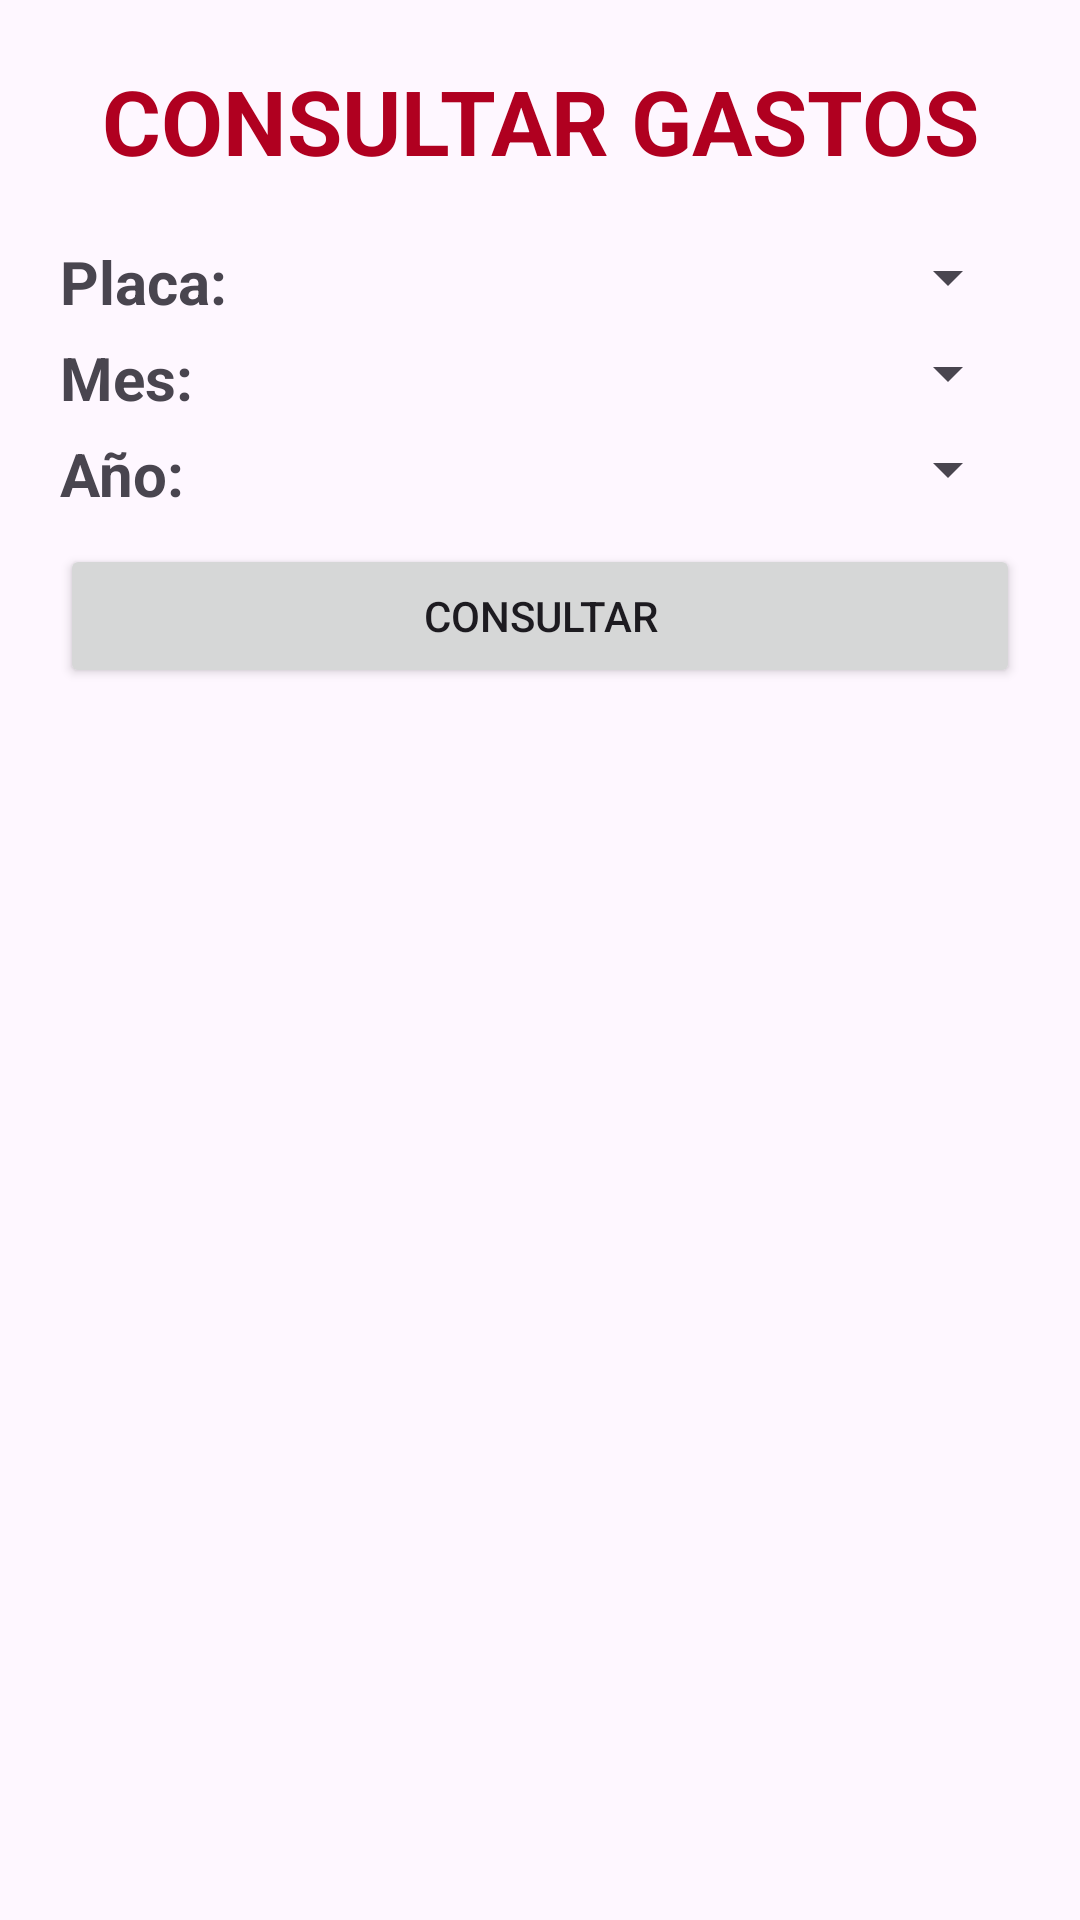

This screen was rendered from an Android layout file. Write that file and the resources it references.
<!-- AndroidManifest.xml: application theme Theme.GestionCarros -->
<!-- res/layout/activity_listar_gastos.xml -->
<?xml version="1.0" encoding="utf-8"?>
<LinearLayout xmlns:android="http://schemas.android.com/apk/res/android"
    xmlns:tools="http://schemas.android.com/tools"
    android:layout_width="match_parent"
    android:layout_height="match_parent"
    android:orientation="vertical">

    <TextView
        android:id="@+id/textView11"
        android:layout_width="match_parent"
        android:layout_height="wrap_content"
        android:layout_margin="20dp"
        android:text="CONSULTAR GASTOS"
        android:textAlignment="center"
        android:textColor="@color/design_default_color_error"
        android:textSize="30sp"
        android:textStyle="bold" />

    <LinearLayout
        android:layout_width="match_parent"
        android:layout_height="wrap_content"
        android:layout_marginLeft="20dp"
        android:layout_marginRight="20dp"
        android:layout_marginBottom="5dp"
        android:orientation="horizontal">

        <TextView
            android:id="@+id/textView12"
            android:layout_width="120dp"
            android:layout_height="wrap_content"
            android:text="Placa:"
            android:textAlignment="textStart"
            android:textSize="20sp"
            android:textStyle="bold" />

        <Spinner
            android:id="@+id/spnPlacaConsulta"
            android:layout_width="match_parent"
            android:layout_height="wrap_content"
            android:layout_weight="1" />

    </LinearLayout>

    <LinearLayout
        android:layout_width="match_parent"
        android:layout_height="wrap_content"
        android:layout_marginLeft="20dp"
        android:layout_marginRight="20dp"
        android:layout_marginBottom="5dp"
        android:orientation="horizontal">

        <TextView
            android:id="@+id/textView13"
            android:layout_width="120dp"
            android:layout_height="wrap_content"
            android:text="Mes:"
            android:textAlignment="textStart"
            android:textSize="20sp"
            android:textStyle="bold" />

        <Spinner
            android:id="@+id/spnMesConsulta"
            android:layout_width="135dp"
            android:layout_height="wrap_content"
            android:layout_weight="1" />

    </LinearLayout>

    <LinearLayout
        android:layout_width="match_parent"
        android:layout_height="wrap_content"
        android:layout_marginLeft="20dp"
        android:layout_marginRight="20dp"
        android:layout_marginBottom="5dp"
        android:orientation="horizontal">

        <TextView
            android:id="@+id/tvprueba"
            android:layout_width="120dp"
            android:layout_height="wrap_content"
            android:text="Año:"
            android:textAlignment="textStart"
            android:textSize="20sp"
            android:textStyle="bold" />

        <Spinner
            android:id="@+id/spnAñoConsulta"
            android:layout_width="match_parent"
            android:layout_height="wrap_content"
            android:layout_weight="1" />

    </LinearLayout>

    <Button
        android:id="@+id/btnConsultar"
        android:layout_width="match_parent"
        android:layout_height="wrap_content"
        android:layout_marginLeft="20dp"
        android:layout_marginTop="5dp"
        android:layout_marginRight="20dp"
        android:layout_marginBottom="10dp"
        android:text="Consultar" />

    <LinearLayout
        android:id="@+id/layoutBorde"
        android:layout_width="match_parent"
        android:layout_height="wrap_content"
        android:layout_marginLeft="20dp"
        android:layout_marginTop="10dp"
        android:layout_marginRight="20dp"
        android:orientation="horizontal"
        android:visibility="gone">

        <TextView
            android:id="@+id/textView18"
            android:layout_width="wrap_content"
            android:layout_height="wrap_content"
            android:layout_weight="1"
            android:text="Gastos"
            android:textSize="20sp"
            android:textStyle="bold" />

        <TextView
            android:id="@+id/textView19"
            android:layout_width="wrap_content"
            android:layout_height="wrap_content"
            android:layout_weight="1"
            android:text="Costo"
            android:textSize="20sp"
            android:textStyle="bold" />
    </LinearLayout>

    <ListView
        android:id="@+id/lvGastos"
        android:layout_width="match_parent"
        android:layout_height="wrap_content">

    </ListView>

    <TableLayout
        android:id="@+id/tbResumen"
        android:layout_width="match_parent"
        android:layout_height="wrap_content"
        android:layout_marginTop="10dp"
        android:visibility="gone">

        <TableRow
            android:id="@+id/tbtotal"
            android:layout_width="match_parent"
            android:layout_height="match_parent">

            <TextView
                android:id="@+id/textView14"
                android:layout_width="198dp"
                android:layout_height="wrap_content"
                android:layout_marginRight="10dp"
                android:text="Total:"
                android:textAlignment="textEnd"
                android:textSize="20sp"
                android:textStyle="bold" />

            <TextView
                android:id="@+id/tvTotal"
                android:layout_width="match_parent"
                android:layout_height="wrap_content"
                android:text="0.00"
                android:textSize="16sp" />
        </TableRow>

        <TableRow
            android:layout_width="match_parent"
            android:layout_height="match_parent">

            <TextView
                android:id="@+id/textView15"
                android:layout_width="198dp"
                android:layout_height="wrap_content"
                android:layout_marginRight="10dp"
                android:text="Ingreso:"
                android:textAlignment="textEnd"
                android:textSize="20sp"
                android:textStyle="bold" />

            <TextView
                android:id="@+id/tvIngreso"
                android:layout_width="match_parent"
                android:layout_height="wrap_content"
                android:text="0.00"
                android:textSize="16sp" />
        </TableRow>

        <TableRow
            android:layout_width="match_parent"
            android:layout_height="match_parent">

            <TextView
                android:id="@+id/textView16"
                android:layout_width="198dp"
                android:layout_height="wrap_content"
                android:layout_marginRight="10dp"
                android:text="Neto:"
                android:textAlignment="textEnd"
                android:textSize="20sp"
                android:textStyle="bold" />

            <TextView
                android:id="@+id/tvNeto"
                android:layout_width="match_parent"
                android:layout_height="wrap_content"
                android:text="0.00"
                android:textSize="16sp" />
        </TableRow>
    </TableLayout>

</LinearLayout>
<!-- resources referenced by this layout -->
<resources>
  <style name="Theme.GestionCarros" parent="Base.Theme.GestionCarros" />
  <style name="Base.Theme.GestionCarros" parent="Theme.Material3.DayNight.NoActionBar">
          
          
      </style>
</resources>
